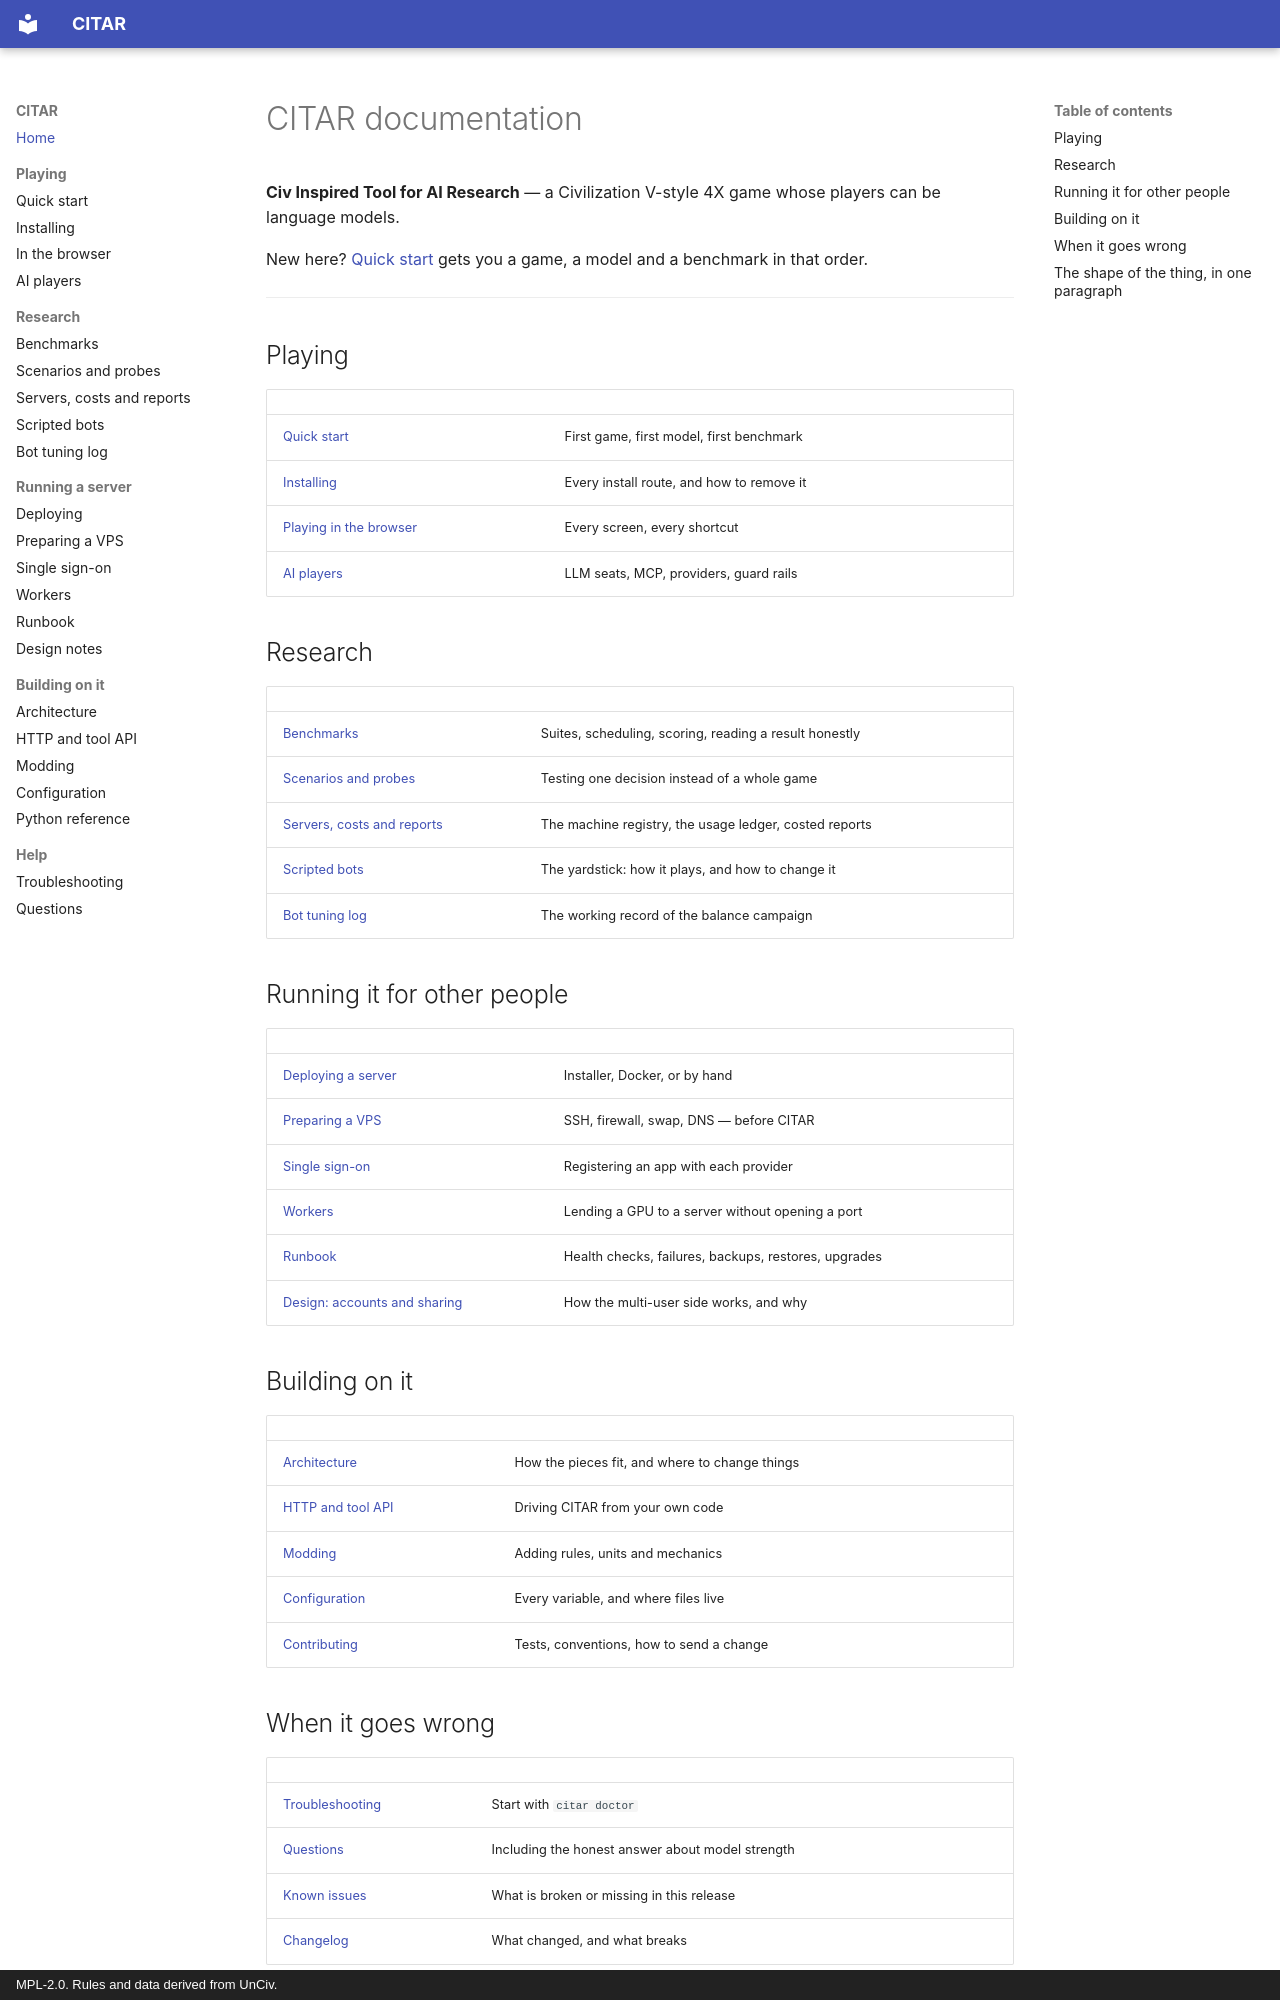

repository: jprodgers/CITAR · page: index.html · generator: mkdocs · copyright: MPL-2.0. Rules and data derived from UnCiv.

# CITAR documentation

**Civ Inspired Tool for AI Research** — a Civilization V-style 4X game whose players can be
language models.

New here? [Quick start](QUICKSTART.md) gets you a game, a model and a benchmark in that order.

---

## Playing

| | |
|---|---|
| [Quick start](QUICKSTART.md) | First game, first model, first benchmark |
| [Installing](INSTALL.md) | Every install route, and how to remove it |
| [Playing in the browser](PLAYING.md) | Every screen, every shortcut |
| [AI players](AI_PLAYERS.md) | LLM seats, MCP, providers, guard rails |

## Research

| | |
|---|---|
| [Benchmarks](BENCHMARKS.md) | Suites, scheduling, scoring, reading a result honestly |
| [Scenarios and probes](SCENARIOS.md) | Testing one decision instead of a whole game |
| [Servers, costs and reports](REPORTS.md) | The machine registry, the usage ledger, costed reports |
| [Scripted bots](BOTS.md) | The yardstick: how it plays, and how to change it |
| [Bot tuning log](research/BOT_TUNING.md) | The working record of the balance campaign |

## Running it for other people

| | |
|---|---|
| [Deploying a server](server/DEPLOY.md) | Installer, Docker, or by hand |
| [Preparing a VPS](server/VPS.md) | SSH, firewall, swap, DNS — before CITAR |
| [Single sign-on](server/OAUTH.md) | Registering an app with each provider |
| [Workers](server/WORKERS.md) | Lending a GPU to a server without opening a port |
| [Runbook](server/RUNBOOK.md) | Health checks, failures, backups, restores, upgrades |
| [Design: accounts and sharing](server/ACCOUNTS.md) | How the multi-user side works, and why |

## Building on it

| | |
|---|---|
| [Architecture](ARCHITECTURE.md) | How the pieces fit, and where to change things |
| [HTTP and tool API](API.md) | Driving CITAR from your own code |
| [Modding](MODDING.md) | Adding rules, units and mechanics |
| [Configuration](CONFIGURATION.md) | Every variable, and where files live |
| [Contributing](https://github.com/jprodgers/CITAR/blob/main/CONTRIBUTING.md) | Tests, conventions, how to send a change |

## When it goes wrong

| | |
|---|---|
| [Troubleshooting](TROUBLESHOOTING.md) | Start with `citar doctor` |
| [Questions](FAQ.md) | Including the honest answer about model strength |
| [Known issues](https://github.com/jprodgers/CITAR/blob/main/KNOWN_ISSUES.md) | What is broken or missing in this release |
| [Changelog](https://github.com/jprodgers/CITAR/blob/main/CHANGELOG.md) | What changed, and what breaks |

---
